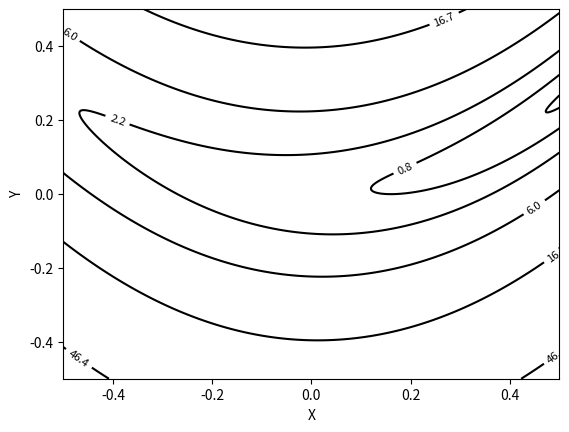

Write Python code to recreate this figure.
import numpy as np
import matplotlib.pyplot as plt

# Define the Rosenbrock function
def rosenbrock(x, y):
    return (1 - x)**2 + 100 * (y - x**2)**2

# Create a grid of points for x and y
X = np.linspace(-0.5, 0.5, 1000)
Y = np.linspace(-0.5, 0.5, 1000)
XX, YY = np.meshgrid(X, Y)
Z = rosenbrock(XX, YY)

# Create a contour plot
#plt.figure(figsize=(4, 8))
contour = plt.contour(XX, YY, Z, levels=np.logspace(-1,3,10), colors='black')
plt.clabel(contour, inline=True, fontsize=8, fmt='%1.1f')

# Add labels and title
plt.xlabel('X')
plt.ylabel('Y')
#plt.title('Contour Plot of Rosenbrock Function')

# Show the plot
plt.show()

